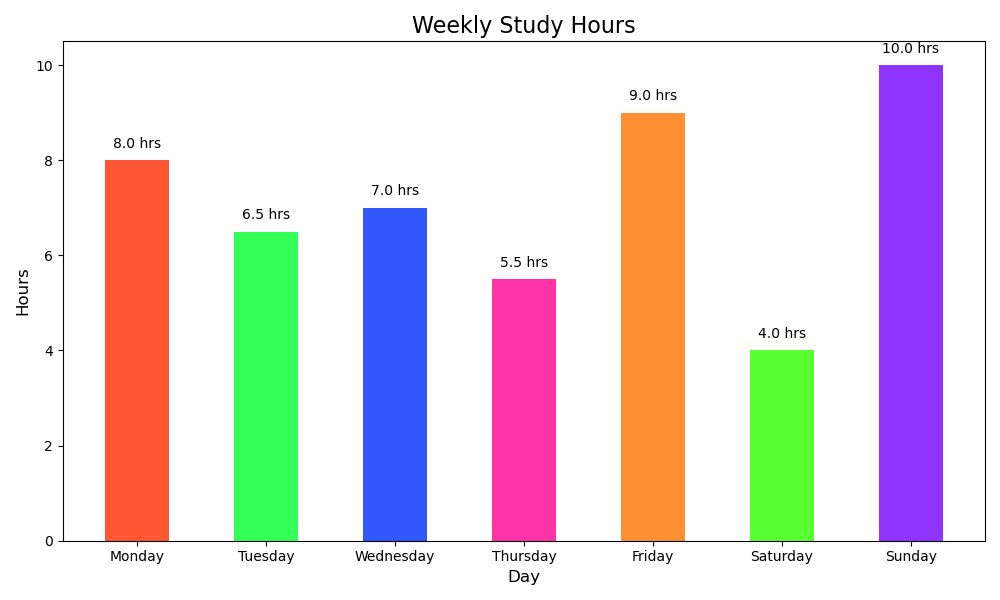

The file beside this chart, header and first rows:
Day, Hours
Monday, 8
Tuesday, 6.5
Wednesday, 7
Thursday, 5.5
Friday, 9
Saturday, 4
Sunday, 10
